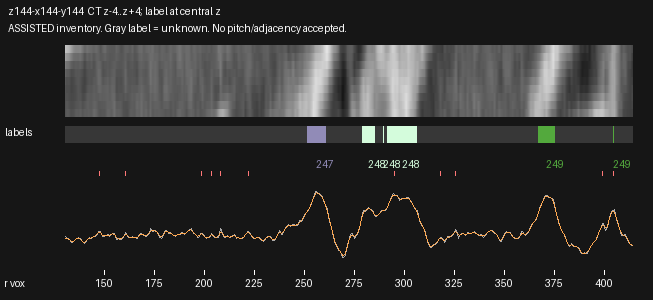

Values plotted in this chart, from the file beside it:
radius_voxels, x_local, y_local, CT_mean3z, CT_central_z, CT_smoothed, label_nearest_central_z
130.5, 2.428, 68.97, 88.64, 86.09, 84.79, 0
131.0, 2.869, 69.2, 83.62, 80.58, 84.41, 0
131.5, 3.311, 69.44, 83.1, 80.41, 83.42, 0
132.0, 3.753, 69.67, 83.64, 81.67, 81.9, 0
132.5, 4.195, 69.91, 81.34, 79.78, 79.74, 0
133.0, 4.637, 70.14, 76.27, 74.51, 77.24, 0
133.5, 5.078, 70.37, 72.23, 70.17, 75.35, 0
134.0, 5.52, 70.61, 73.22, 71.47, 74.88, 0
134.5, 5.962, 70.84, 74.76, 73.39, 75.91, 0
135.0, 6.404, 71.08, 77.47, 76.76, 77.92, 0
135.5, 6.846, 71.31, 80.89, 80.85, 80.26, 0
136.0, 7.287, 71.54, 83.12, 83.22, 82.37, 0
136.5, 7.729, 71.78, 84.78, 85.07, 83.79, 0
137.0, 8.171, 72.01, 86.06, 86.49, 84.17, 0
137.5, 8.613, 72.25, 84.9, 84.5, 83.28, 0
138.0, 9.054, 72.48, 82.35, 81.21, 81.17, 0
138.5, 9.496, 72.71, 78.36, 77.17, 78.25, 0
139.0, 9.938, 72.95, 74.57, 73.53, 75.22, 0
139.5, 10.38, 73.18, 71.1, 70.14, 72.98, 0
140.0, 10.82, 73.42, 68.69, 67.71, 72.39, 0
140.5, 11.26, 73.65, 71.31, 69.94, 73.85, 0
141.0, 11.71, 73.89, 76.94, 74.82, 76.85, 0
141.5, 12.15, 74.12, 81.77, 79.34, 80.19, 0
142.0, 12.59, 74.35, 84.33, 82.56, 82.81, 0
142.5, 13.03, 74.59, 86.01, 84.9, 84.31, 0
143.0, 13.47, 74.82, 84.95, 83.5, 84.99, 0
143.5, 13.91, 75.06, 84.16, 82.3, 85.52, 0
144.0, 14.36, 75.29, 85.77, 84.78, 86.45, 0
144.5, 14.8, 75.52, 87.95, 88.11, 87.84, 0
145.0, 15.24, 75.76, 89.55, 90.06, 89.59, 0
145.5, 15.68, 75.99, 90.47, 90.68, 91.8, 0
146.0, 16.12, 76.23, 92.98, 93.11, 94.7, 0
146.5, 16.56, 76.46, 98.71, 99.72, 97.94, 0
147.0, 17.01, 76.7, 103.8, 105.6, 100.4, 0
147.5, 17.45, 76.93, 104.2, 105.8, 101, 0
148.0, 17.89, 77.16, 102.4, 103.6, 99.3, 0
148.5, 18.33, 77.4, 95.86, 96.24, 96.03, 0
149.0, 18.77, 77.63, 89.6, 89.32, 92.78, 0
149.5, 19.22, 77.87, 87.94, 87.74, 90.94, 0
150.0, 19.66, 78.1, 90.07, 90.32, 90.8, 0
150.5, 20.1, 78.33, 91.75, 92.19, 91.72, 0
151.0, 20.54, 78.57, 93.05, 93.8, 92.8, 0
151.5, 20.98, 78.8, 95.74, 96.85, 93.36, 0
152.0, 21.42, 79.04, 93.78, 94.31, 93.29, 0
152.5, 21.87, 79.27, 90.52, 90.52, 93.25, 0
153.0, 22.31, 79.51, 92.39, 92.63, 93.98, 0
153.5, 22.75, 79.74, 96.26, 96.89, 95.36, 0
154.0, 23.19, 79.97, 98.09, 98.6, 96.44, 0
154.5, 23.63, 80.21, 98.66, 98.64, 96.12, 0
155.0, 24.08, 80.44, 97.93, 97.54, 93.76, 0
155.5, 24.52, 80.68, 90.18, 89.32, 89.79, 0
156.0, 24.96, 80.91, 81.18, 79.66, 85.77, 0
156.5, 25.4, 81.14, 80.71, 79.34, 83.18, 0
157.0, 25.84, 81.38, 82.28, 81.19, 82.17, 0
157.5, 26.28, 81.61, 82.51, 81.3, 82.04, 0
158.0, 26.73, 81.85, 81.19, 79.54, 82.41, 0
158.5, 27.17, 82.08, 81.45, 79.71, 83.61, 0
159.0, 27.61, 82.31, 84.82, 83.86, 86.05, 0
159.5, 28.05, 82.55, 87.96, 87.87, 89.55, 0
160.0, 28.49, 82.78, 94.8, 95.38, 93.02, 0
... 508 more rows
